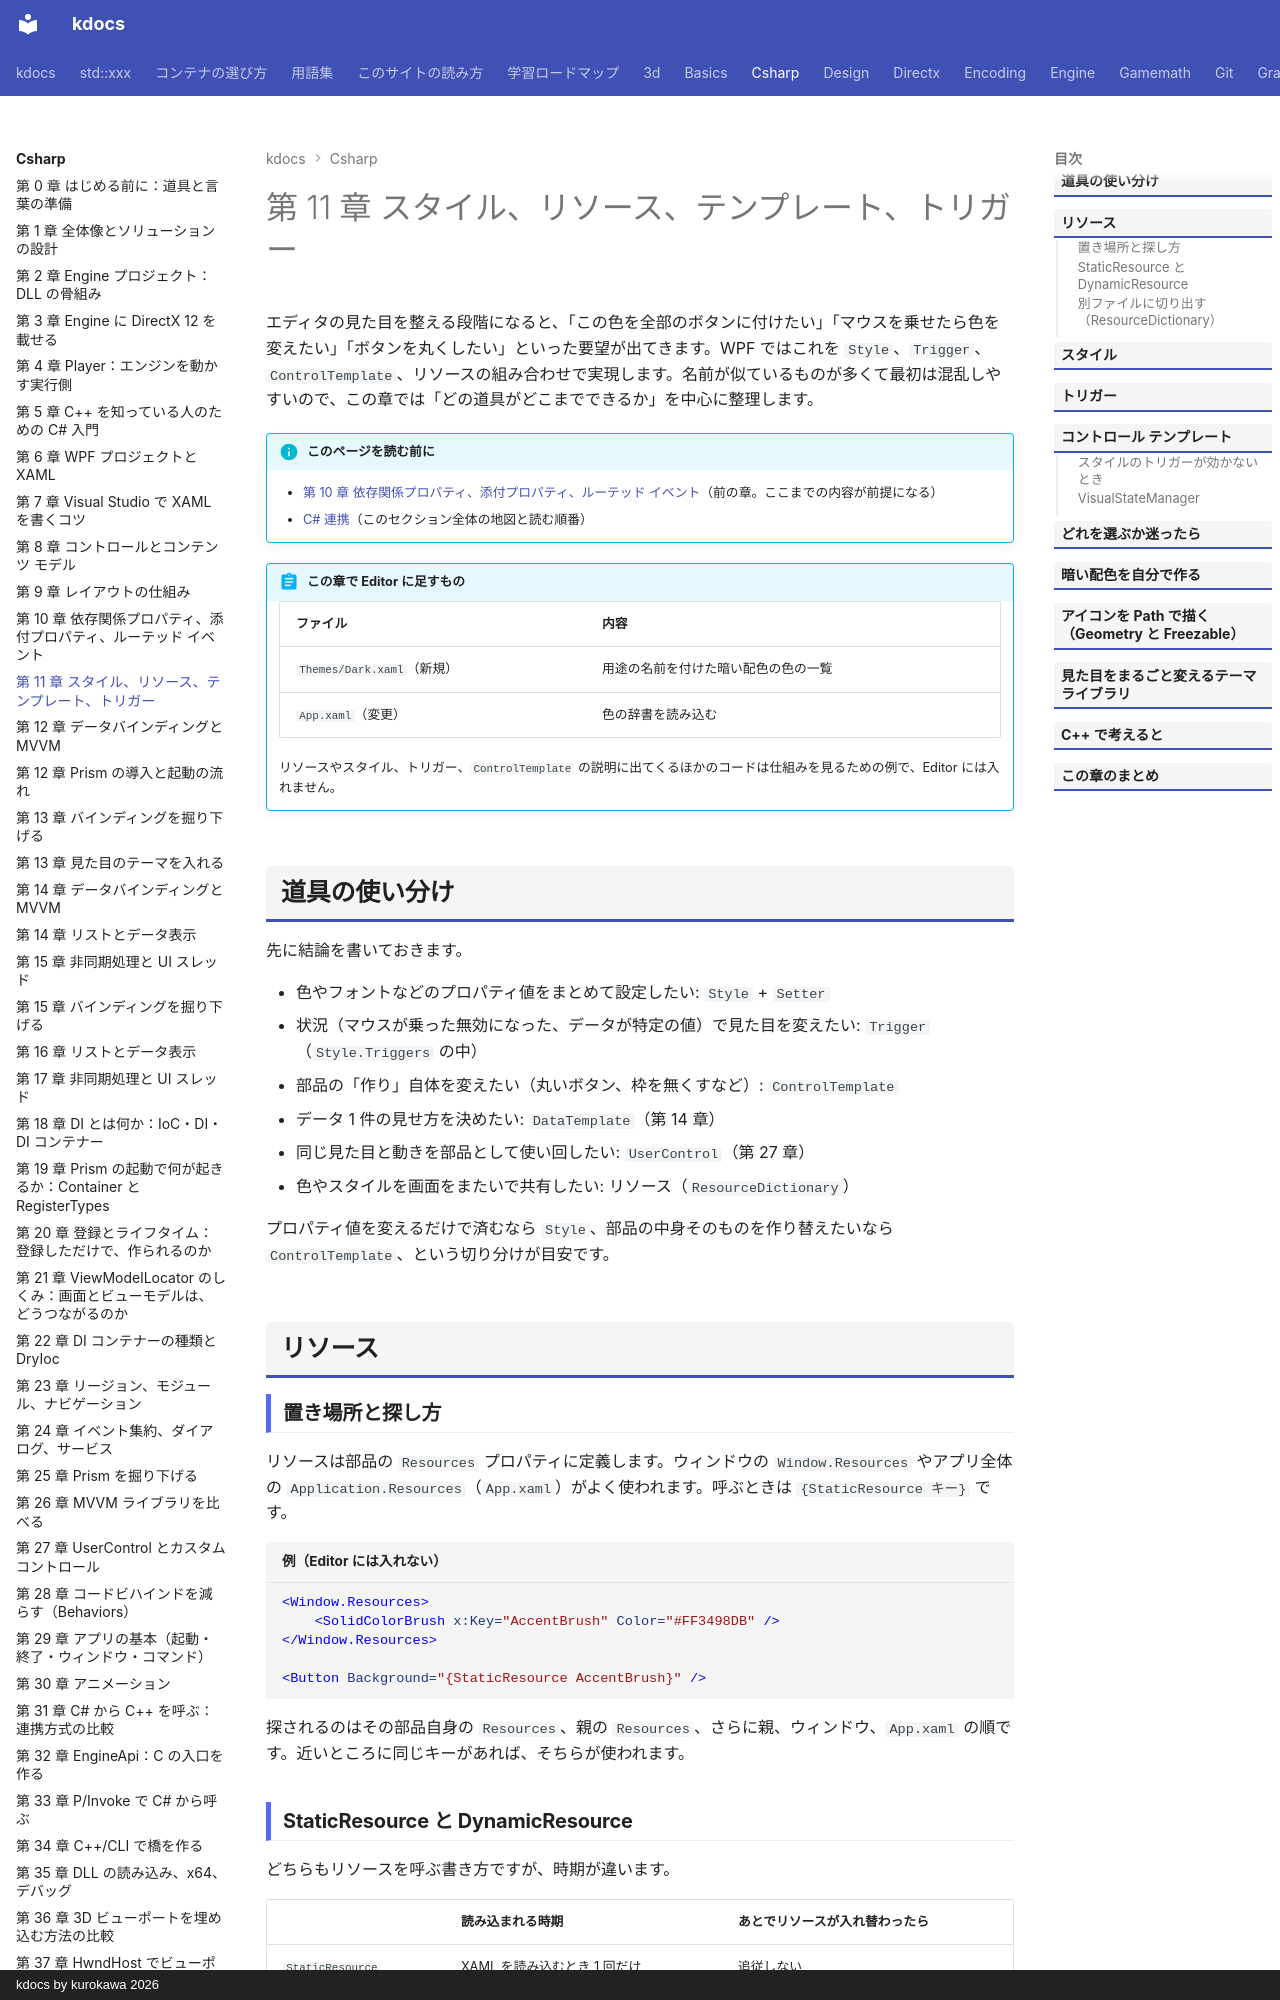

repository: qwzxdf/kdocs · page: csharp/11-style-template/index.html · generator: mkdocs · copyright: kdocs by kurokawa 2026

---
title: 第 11 章 スタイル、リソース、テンプレート、トリガー
tags:
  - C#連携
---

# 第 11 章 スタイル、リソース、テンプレート、トリガー

エディタの見た目を整える段階になると、「この色を全部のボタンに付けたい」「マウスを乗せたら色を変えたい」「ボタンを丸くしたい」といった要望が出てきます。WPF ではこれを `Style`、`Trigger`、`ControlTemplate`、リソースの組み合わせで実現します。名前が似ているものが多くて最初は混乱しやすいので、この章では「どの道具がどこまでできるか」を中心に整理します。

!!! info "このページを読む前に"
    - [第 10 章 依存関係プロパティ、添付プロパティ、ルーテッド イベント](10-dependency-properties.md)（前の章。ここまでの内容が前提になる）
    - [C# 連携](index.md)（このセクション全体の地図と読む順番）


!!! abstract "この章で Editor に足すもの"
    | ファイル | 内容 |
    | --- | --- |
    | `Themes/Dark.xaml`（新規） | 用途の名前を付けた暗い配色の色の一覧 |
    | `App.xaml`（変更） | 色の辞書を読み込む |

    リソースやスタイル、トリガー、`ControlTemplate` の説明に出てくるほかのコードは仕組みを見るための例で、Editor には入れません。

## 道具の使い分け

先に結論を書いておきます。

- 色やフォントなどのプロパティ値をまとめて設定したい: `Style` + `Setter`
- 状況（マウスが乗った無効になった、データが特定の値）で見た目を変えたい: `Trigger`（`Style.Triggers` の中）
- 部品の「作り」自体を変えたい（丸いボタン、枠を無くすなど）: `ControlTemplate`
- データ 1 件の見せ方を決めたい: `DataTemplate`（第 14 章）
- 同じ見た目と動きを部品として使い回したい: `UserControl`（第 27 章）
- 色やスタイルを画面をまたいで共有したい: リソース（`ResourceDictionary`）

プロパティ値を変えるだけで済むなら `Style`、部品の中身そのものを作り替えたいなら `ControlTemplate`、という切り分けが目安です。

## リソース

### 置き場所と探し方

リソースは部品の `Resources` プロパティに定義します。ウィンドウの `Window.Resources` やアプリ全体の `Application.Resources`（`App.xaml`）がよく使われます。呼ぶときは `{StaticResource キー}` です。

```xml title="例（Editor には入れない）"
<Window.Resources>
    <SolidColorBrush x:Key="AccentBrush" Color="#FF3498DB" />
</Window.Resources>

<Button Background="{StaticResource AccentBrush}" />
```

探されるのはその部品自身の `Resources`、親の `Resources`、さらに親、ウィンドウ、`App.xaml` の順です。近いところに同じキーがあれば、そちらが使われます。

### StaticResource と DynamicResource

どちらもリソースを呼ぶ書き方ですが、時期が違います。

| | 読み込まれる時期 | あとでリソースが入れ替わったら |
| --- | --- | --- |
| `StaticResource` | XAML を読み込むとき 1 回だけ | 追従しない |
| `DynamicResource` | 使われるたびに探す | 追従する |

テーマの切り替え（ライト / ダーク）のように実行中にリソースを差し替えたいものは `DynamicResource`、そうでないものは軽い `StaticResource` にします。注意点として `StaticResource` は参照するリソースが「より上の行」で定義されていなければ見つかりません。同じファイルの中でも定義が使うより後ろにあるとエラーになります。
